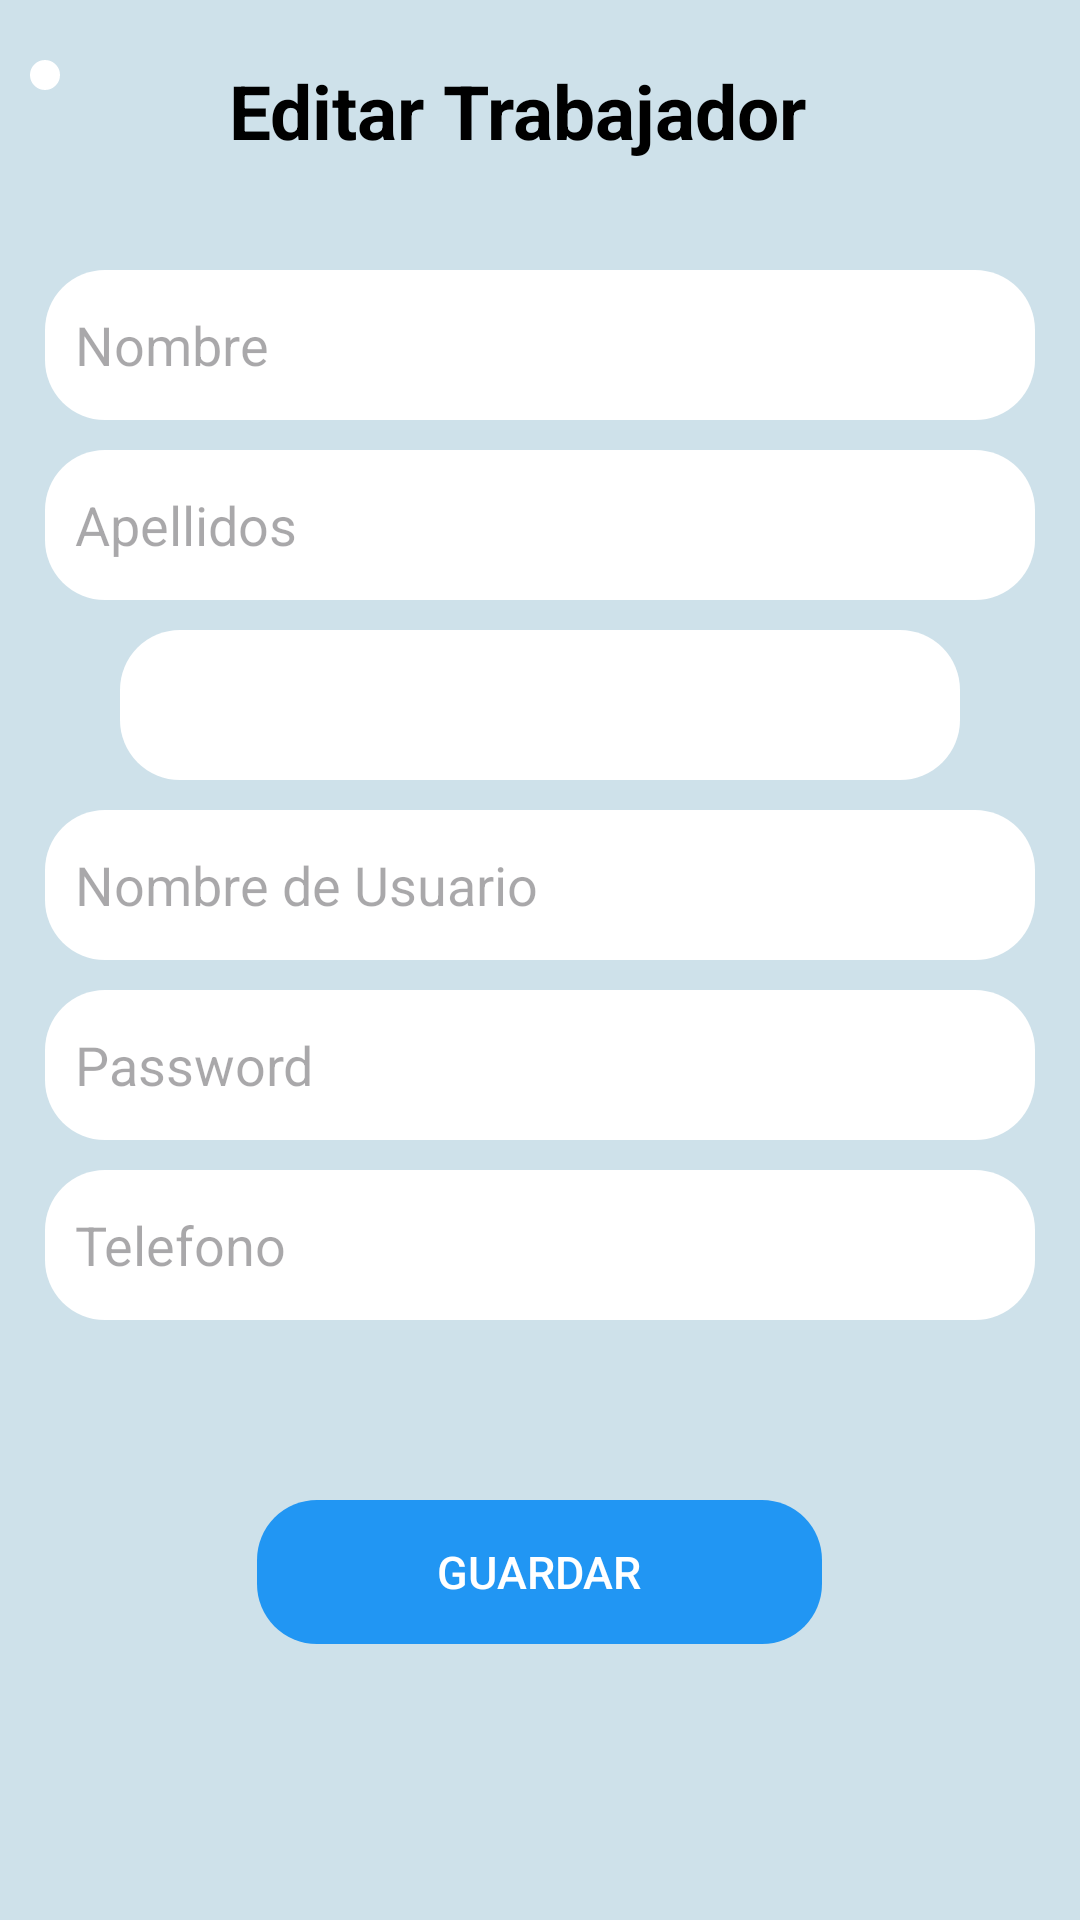

Reconstruct the res/layout file that produces this screen, plus the resources it refers to.
<!-- AndroidManifest.xml: application theme Theme.SalesTapApp -->
<!-- res/layout/fragment_edit_user.xml -->
<?xml version="1.0" encoding="utf-8"?>
<FrameLayout  xmlns:android="http://schemas.android.com/apk/res/android"
    xmlns:app="http://schemas.android.com/apk/res-auto"
    xmlns:tools="http://schemas.android.com/tools"
    android:layout_width="match_parent"
    android:layout_height="match_parent"
    android:background="@color/myBackground"
    tools:context=".user.ui.view.EditUserFragment">

    <ScrollView
        android:layout_width="match_parent"
        android:layout_height="match_parent"
        >

        <LinearLayout
            android:layout_width="match_parent"
            android:layout_height="wrap_content"
            android:orientation="vertical"
            >

            <androidx.constraintlayout.widget.ConstraintLayout
                android:layout_width="match_parent"
                android:layout_height="match_parent"
                >

                <LinearLayout
                    android:id="@+id/lyEditUser"
                    android:layout_width="match_parent"
                    android:layout_height="50dp"
                    android:layout_marginTop="20dp"
                    android:orientation="horizontal"
                    app:layout_constraintEnd_toEndOf="parent"

                    app:layout_constraintStart_toStartOf="parent"
                    app:layout_constraintTop_toTopOf="parent">

                    <androidx.appcompat.widget.AppCompatImageButton
                        android:id="@+id/btnReturnEditUser"
                        style="@style/AppCompatImageButton_Rounded"
                        android:layout_width="wrap_content"
                        android:layout_height="wrap_content"
                        android:layout_marginLeft="10dp"
                        android:paddingVertical="5dp"
                        android:paddingLeft="10dp"
                        android:src="@drawable/baseline_arrow_back_ios_24"
                        android:textAlignment="center" />


                    
                    <TextView
                        android:id="@+id/tvTitelEditUser"
                        android:layout_width="match_parent"
                        android:layout_height="match_parent"
                        android:paddingRight="35dp"
                        android:text="@string/title_edit_user"
                        android:textAlignment="center"
                        android:textColor="@color/black"
                        android:textSize="25sp"
                        android:textStyle="bold" />

                </LinearLayout>

                <LinearLayout
                    android:id="@+id/linearLayout4"
                    android:layout_width="match_parent"
                    android:layout_height="match_parent"
                    android:layout_marginTop="10dp"
                    android:orientation="vertical"
                    app:layout_constraintBottom_toBottomOf="parent"
                    app:layout_constraintEnd_toEndOf="parent"
                    app:layout_constraintStart_toStartOf="parent"
                    app:layout_constraintTop_toBottomOf="@+id/lyEditUser">

                    <EditText
                        android:id="@+id/etNameEditUser"
                        style="@style/EditText_Rounded"
                        android:layout_width="match_parent"
                        android:layout_height="50dp"
                        android:layout_marginHorizontal="15dp"
                        android:layout_marginTop="10dp"
                        android:hint="@string/hint_new_name_user2"
                        android:paddingHorizontal="10dp"
                        />

                    <EditText
                        android:id="@+id/etApEditUser"
                        style="@style/EditText_Rounded"
                        android:layout_width="match_parent"
                        android:layout_height="50dp"
                        android:layout_marginHorizontal="15dp"
                        android:layout_marginTop="10dp"
                        android:hint="@string/hint_new_lastname_user"
                        android:paddingHorizontal="10dp"
                        />

                    <Spinner
                        android:id="@+id/spinnerUserType"
                        android:layout_width="match_parent"
                        android:layout_height="50dp"
                        android:layout_marginHorizontal="40dp"
                        android:layout_marginTop="10dp"
                        style="@style/EditText_Rounded"
                        android:spinnerMode="dropdown"
                        android:paddingHorizontal="12dp"/>

                    <EditText
                        android:id="@+id/etUserNameEditUser"
                        style="@style/EditText_Rounded"
                        android:layout_width="match_parent"
                        android:layout_height="50dp"
                        android:layout_marginHorizontal="15dp"
                        android:layout_marginTop="10dp"
                        android:hint="@string/hint_username_new_user"
                        android:paddingHorizontal="10dp"
                        />

                    <EditText
                        android:id="@+id/etPasswordEditUser"
                        style="@style/EditText_Rounded"
                        android:layout_width="match_parent"
                        android:layout_height="50dp"
                        android:layout_marginHorizontal="15dp"
                        android:layout_marginTop="10dp"
                        android:hint="@string/hint_pass_new_user"
                        android:paddingHorizontal="10dp"
                        />

                    <EditText
                        android:id="@+id/etTelEditUser"
                        style="@style/EditText_Rounded"
                        android:layout_width="match_parent"
                        android:layout_height="50dp"
                        android:layout_marginHorizontal="15dp"
                        android:layout_marginTop="10dp"
                        android:inputType="phone"
                        android:hint="@string/hint_new_tel_supp"
                        android:paddingHorizontal="10dp"
                        />

                    

                    <androidx.appcompat.widget.AppCompatButton
                        android:id="@+id/btnRegisterEditUser"
                        android:layout_width="wrap_content"
                        android:layout_height="wrap_content"
                        android:layout_gravity="center"
                        android:layout_marginTop="60dp"
                        android:layout_marginBottom="30dp"
                        android:background="@drawable/rounded_button"
                        android:backgroundTint="@color/blue"
                        android:paddingHorizontal="60dp"
                        android:text="@string/btn_save_sup"
                        android:textColor="@color/white"
                        android:textSize="15sp" />

                </LinearLayout>

            </androidx.constraintlayout.widget.ConstraintLayout>

        </LinearLayout>

    </ScrollView>

</FrameLayout>
<!-- resources referenced by this layout -->
<resources>
  <color name="black">#FF000000</color>
  <color name="blue">#2196F3</color>
  <color name="myBackground">#CEE1EA</color>
  <color name="red">#DC0202</color>
  <color name="white">#FFFFFFFF</color>
  <!-- drawable rounded_button (drawable) -->
  <?xml version="1.0" encoding="utf-8"?>
  <shape xmlns:android="http://schemas.android.com/apk/res/android"
      android:shape="rectangle">
      <corners android:radius="20dp" /> 
       
  </shape>
  <string name="btn_delete_img">Borrar</string>
  <string name="btn_save_sup">Guardar</string>
  <string name="hint_new_lastname_user">Apellidos</string>
  <string name="hint_new_name_user2">Nombre</string>
  <string name="hint_new_tel_supp">Telefono</string>
  <string name="hint_pass_new_user">Password</string>
  <string name="hint_username_new_user">Nombre de Usuario</string>
  <string name="title_edit_user">Editar Trabajador</string>
  <style name="AppCompatImageButton_Rounded">
          <item name="android:background">@drawable/rounded_button_background</item>
      </style>
  <style name="EditText_Rounded">
          <item name="android:background">@drawable/edittext_rounded_background</item>
      </style>
  <style name="ImageView_Rounded">
          <item name="cornerFamily">rounded</item>
          <item name="cornerSize">20dp</item> 
      </style>
  <style name="Theme.SalesTapApp" parent="Base.Theme.SalesTapApp" />
  <!-- drawable rounded_button_background (drawable) -->
  <?xml version="1.0" encoding="utf-8"?>
  <shape xmlns:android="http://schemas.android.com/apk/res/android"
      android:shape="oval">
      <corners android:radius="20dp" /> 
      <solid android:color="@color/white" /> 
  </shape>
  <!-- drawable edittext_rounded_background (drawable) -->
  <?xml version="1.0" encoding="utf-8"?>
  <shape xmlns:android="http://schemas.android.com/apk/res/android"
      android:shape="rectangle">
      <corners android:radius="20dp" /> 
      <solid android:color="#FFFFFF" /> 
  </shape>
  <style name="Base.Theme.SalesTapApp" parent="Theme.Material3.DayNight.NoActionBar">
          
          
      </style>
</resources>
